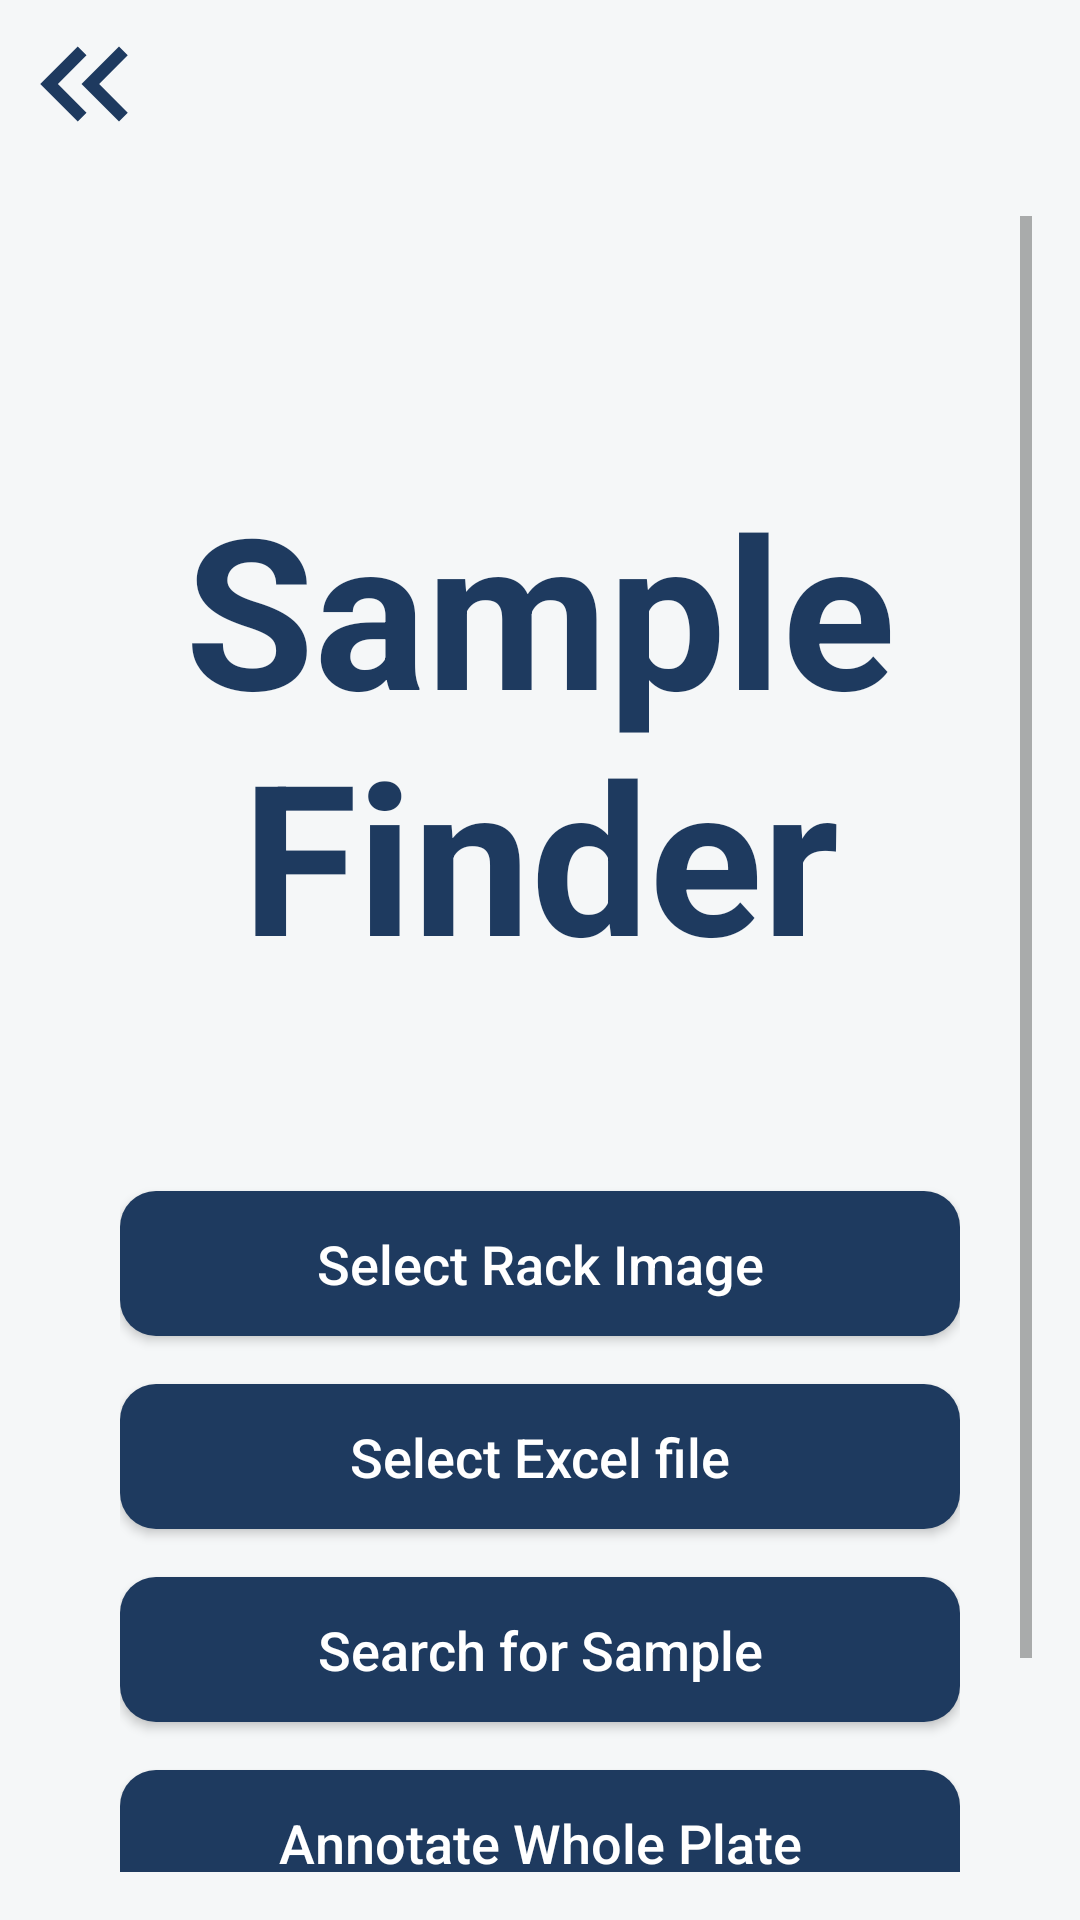

The Android layout XML behind this screen, and the referenced resources:
<!-- AndroidManifest.xml: application theme Theme.BarcodescannerApp -->
<!-- res/layout/activity_sample_finder.xml -->
<?xml version="1.0" encoding="utf-8"?>
<androidx.coordinatorlayout.widget.CoordinatorLayout
    xmlns:android="http://schemas.android.com/apk/res/android"
    xmlns:app="http://schemas.android.com/apk/res-auto"
    xmlns:tools="http://schemas.android.com/tools"
    android:layout_width="match_parent"
    android:layout_height="match_parent"
    android:background="@color/bg_main" >

    
    <com.google.android.material.appbar.MaterialToolbar
        android:id="@+id/toolbar_sample_finder"
        android:layout_width="match_parent"
        android:layout_height="?attr/actionBarSize"
        android:background="@color/bg_main"
        app:navigationIcon="@drawable/outline_keyboard_double_arrow_left_24" />

    
    <ScrollView
        android:layout_width="match_parent"
        android:layout_height="match_parent"
        android:layout_marginTop="?attr/actionBarSize"
        android:background="@color/bg_main"
        android:padding="16dp" >

        <LinearLayout
            android:id="@+id/container"
            android:layout_width="match_parent"
            android:layout_height="wrap_content"
            android:background="@color/bg_main"
            android:gravity="center"
            android:orientation="vertical"
            android:padding="24dp">

            
            <TextView
                android:id="@+id/tv_title"
                android:layout_width="match_parent"
                android:layout_height="wrap_content"
                android:text="@string/title_sample_finder"
                android:textColor="@color/primary"
                android:gravity="center"
                android:layout_marginTop="60dp"
                android:textSize="70sp"
                android:textStyle="bold"
                android:layout_marginBottom="50dp" />


            <Button
                android:id="@+id/btn_pick_rack_image"
                android:layout_width="match_parent"
                android:layout_height="wrap_content"
                android:layout_marginTop="16dp"
                android:background="@drawable/btn_primary"
                android:padding="12dp"
                android:text="@string/button_select_rack_image"
                android:textAllCaps="false"
                android:textColor="@android:color/white"
                android:textSize="18sp"
                tools:ignore="VisualLintButtonSize" />

            <Button
                android:id="@+id/btn_pick_excel_file"
                android:layout_width="match_parent"
                android:layout_height="wrap_content"
                android:layout_marginTop="16dp"
                android:background="@drawable/btn_primary"
                android:padding="12dp"
                android:text="@string/button_select_excel_file"
                android:textAllCaps="false"
                android:textColor="@android:color/white"
                android:textSize="18sp"
                tools:ignore="VisualLintButtonSize" />


            <Button
                android:id="@+id/btn_run_search"
                android:layout_width="match_parent"
                android:layout_height="wrap_content"
                android:layout_marginTop="16dp"
                android:background="@drawable/btn_primary"
                android:padding="12dp"
                android:text="@string/button_find_sample"
                android:textAllCaps="false"
                android:textColor="@android:color/white"
                android:textSize="18sp"
                tools:ignore="VisualLintButtonSize" />


            <Button
                android:id="@+id/btn_run_whole_plate_annotation"
                android:layout_width="match_parent"
                android:layout_height="wrap_content"
                android:layout_marginTop="16dp"
                android:background="@drawable/btn_primary"
                android:padding="12dp"
                android:text="@string/button_annotate_whole_plate"
                android:textAllCaps="false"
                android:textColor="@android:color/white"
                android:textSize="18sp"
                tools:ignore="VisualLintButtonSize" />

            <Button
                android:id="@+id/btn_export_excel"
                android:layout_width="match_parent"
                android:layout_height="wrap_content"
                android:layout_marginTop="16dp"
                android:background="@drawable/btn_primary"
                android:padding="12dp"
                android:text="@string/button_export_excel"
                android:textAllCaps="false"
                android:textColor="@android:color/white"
                android:textSize="18sp"
                tools:ignore="VisualLintButtonSize" />

        </LinearLayout>

    </ScrollView>

</androidx.coordinatorlayout.widget.CoordinatorLayout>
<!-- resources referenced by this layout -->
<resources>
  <color name="bg_main">#F5F7F8</color>
  <color name="primary">#1E3A5F</color>
  <!-- drawable btn_primary (drawable) -->
  <?xml version="1.0" encoding="utf-8"?>
  <shape xmlns:android="http://schemas.android.com/apk/res/android">
      <solid android:color="@color/primary"/>
  
      <corners android:radius="12dp"/>
  
      <padding
          android:left="16dp"
          android:top="12dp"
          android:right="16dp"
          android:bottom="12dp"/>
  
  </shape>
  <!-- drawable outline_keyboard_double_arrow_left_24 (drawable) -->
  <vector
      xmlns:android="http://schemas.android.com/apk/res/android"
      android:autoMirrored="true"
      android:height="50dp"
      android:tint="#1E3A5F"
      android:viewportHeight="960"
      android:viewportWidth="960"
      android:width="50dp">
        
      <path android:fillColor="@android:color/white"
          android:pathData="M440,720L200,480L440,240L496,296L313,480L496,664L440,720ZM704,720L464,480L704,240L760,296L577,480L760,664L704,720Z"/>
      
  </vector>
  <string name="button_annotate_whole_plate">Annotate Whole Plate</string>
  <string name="button_export_excel">Export Excel</string>
  <string name="button_find_sample">Search for Sample</string>
  <string name="button_select_excel_file">Select Excel file</string>
  <string name="button_select_rack_image">Select Rack Image</string>
  <string name="title_sample_finder">Sample Finder</string>
  <style name="Theme.BarcodescannerApp" parent="Theme.AppCompat.Light.NoActionBar">
  
          <item name="colorPrimary">@color/primary</item>
          <item name="colorPrimaryVariant">@color/primary_dark</item>
          <item name="colorSecondary">@color/accent</item>
          <item name="android:statusBarColor">@color/primary_dark</item>
  
      </style>
  <color name="primary_dark">#162B45</color>
  <color name="accent">#2EC4B6</color>
</resources>
